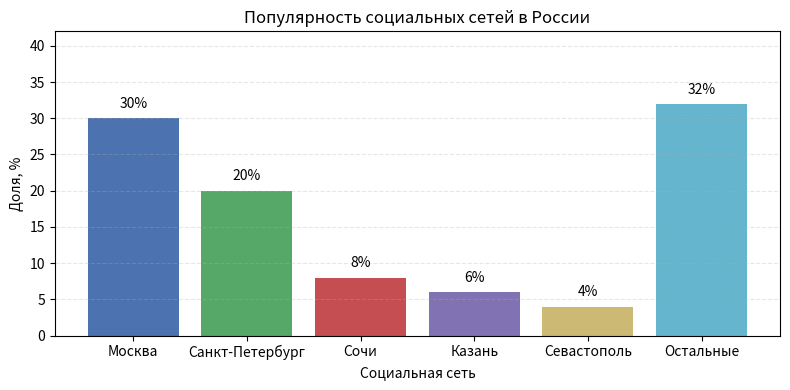
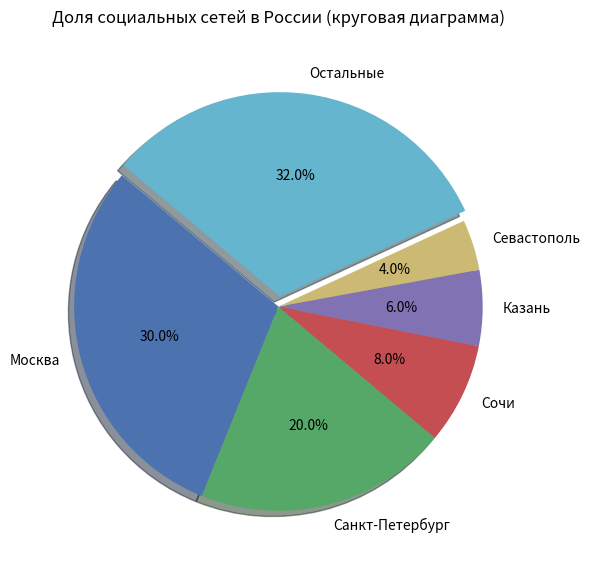
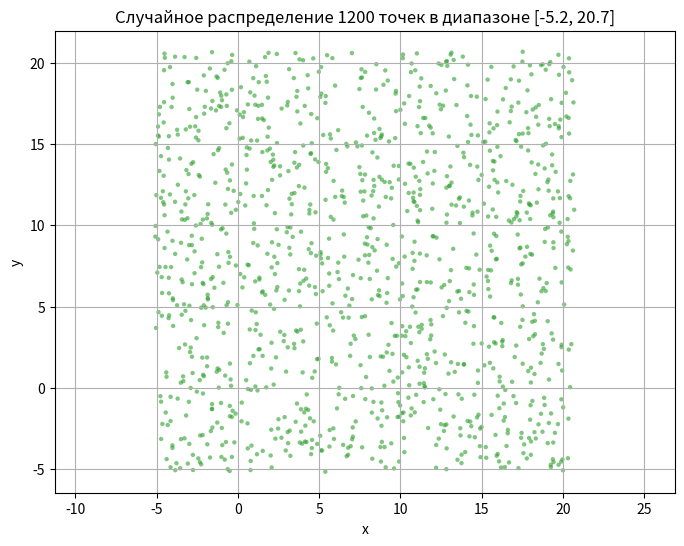

Source code (Python) for these figures, in order:
'''Задача 5.
1. Туристическая популярность городов в России (не менее пяти,
данные сформировать самостоятельно).
2. Сгенерировать случайное распределение из 1200 точек с
координатами (x, y). Каждая координата – случайное вещественное
число в диапазоне [-5.2; 20.7] с равномерным распределением. '''

import numpy as np
import matplotlib.pyplot as plt

# 1) Популярность городов (данные сформированы вручную, примерные проценты)
networks = ['Москва', 'Санкт-Петербург', 'Сочи', 'Казань', 'Севастополь', 'Остальные']
popularity = [30, 20, 8, 6, 4, 32]  # примерные доли в процентах (сумма = 100)

# figsize — размер рисунка в дюймах (ширина, высота). Здесь выбран компактный прямоугольник.
plt.figure(figsize=(8, 4))

# bar — строим столбчатую диаграмму: по оси X подписи сетей, по Y — их популярность.
# color — массив цветов для столбцов, можно задать как единый цвет или индивидуально.
bars = plt.bar(networks, popularity, color=['#4C72B0','#55A868','#C44E52','#8172B3','#CCB974','#64B5CD'])

# Заголовок и подписи осей
plt.title('Популярность социальных сетей в России')
plt.xlabel('Социальная сеть')
plt.ylabel('Доля, %')

# Ограничение по оси Y для аккуратного отображения надписей над столбцами
plt.ylim(0, max(popularity) + 10)

# Подписываем значения над каждым столбиком
# Для каждого столбца получаем его x-позицию и ширину, чтобы правильно разместить текст
for bar, val in zip(bars, popularity):
    plt.text(bar.get_x() + bar.get_width()/2, val + 1, f'{val}%', ha='center', va='bottom')

# Дополнительная сетка по горизонтали для удобства чтения значений
plt.grid(axis='y', linestyle='--', alpha=0.3)

# tight_layout — автоматически подбирает отступы, чтобы подписи не обрезались
plt.tight_layout()
# Показываем график
plt.show()

# Построение круговой диаграммы
# figsize — делаем квадратную фигуру, чтобы круг выглядел ровно
plt.figure(figsize=(6, 6))

# Повторно определяем массив цветов для согласованности оформления
colors = ['#4C72B0','#55A868','#C44E52','#8172B3','#CCB974','#64B5CD']

explode = [0.05 if v == max(popularity) else 0 for v in popularity]  # выделить самый крупный сектор

# plt.pie строит круговую диаграмму
# labels — подписи с названиями сетей
# autopct — формат отображения процентов внутри секторов
# startangle — угол поворота, чтобы расположить сектора более эстетично
# shadow — небольшая тень для объёма
plt.pie(popularity, labels=networks, autopct='%1.1f%%', startangle=140, colors=colors, explode=explode, shadow=True)

plt.title('Доля социальных сетей в России (круговая диаграмма)')

# axis('equal') делает оси равными, чтобы круг не искажается (становится кругом, а не эллипсом)
plt.axis('equal')

plt.tight_layout()
plt.show()

# 2) Сгенерировать случайное распределение из 1500 точек (x, y), координаты – целые в [0, 20]

np.random.seed(42)

n_points = 1200
low, high = -5.2, 20.7

# Генерация x-координат: равномерное распределение на отрезке [low, high].
# np.random.uniform(a, b, size) возвращает массив указанного размера со значениями в [a, b).
x = np.random.uniform(low, high, n_points)
y = np.random.uniform(low, high, n_points)

# figsize задает размер в дюймах (ширина, высота). Это влияет на итоговое разрешение рисунка.
plt.figure(figsize=(8, 6))
# s — размер маркера в точках (пикселях на устройстве отображения).
plt.scatter(x, y, s=10, alpha=0.6, c='tab:green', edgecolors='none')
plt.title('Случайное распределение 1200 точек в диапазоне [-5.2, 20.7]')
plt.xlabel('x')
plt.ylabel('y')
plt.grid(True)
plt.axis('equal')  # одинаковый масштаб по осям
plt.show()
